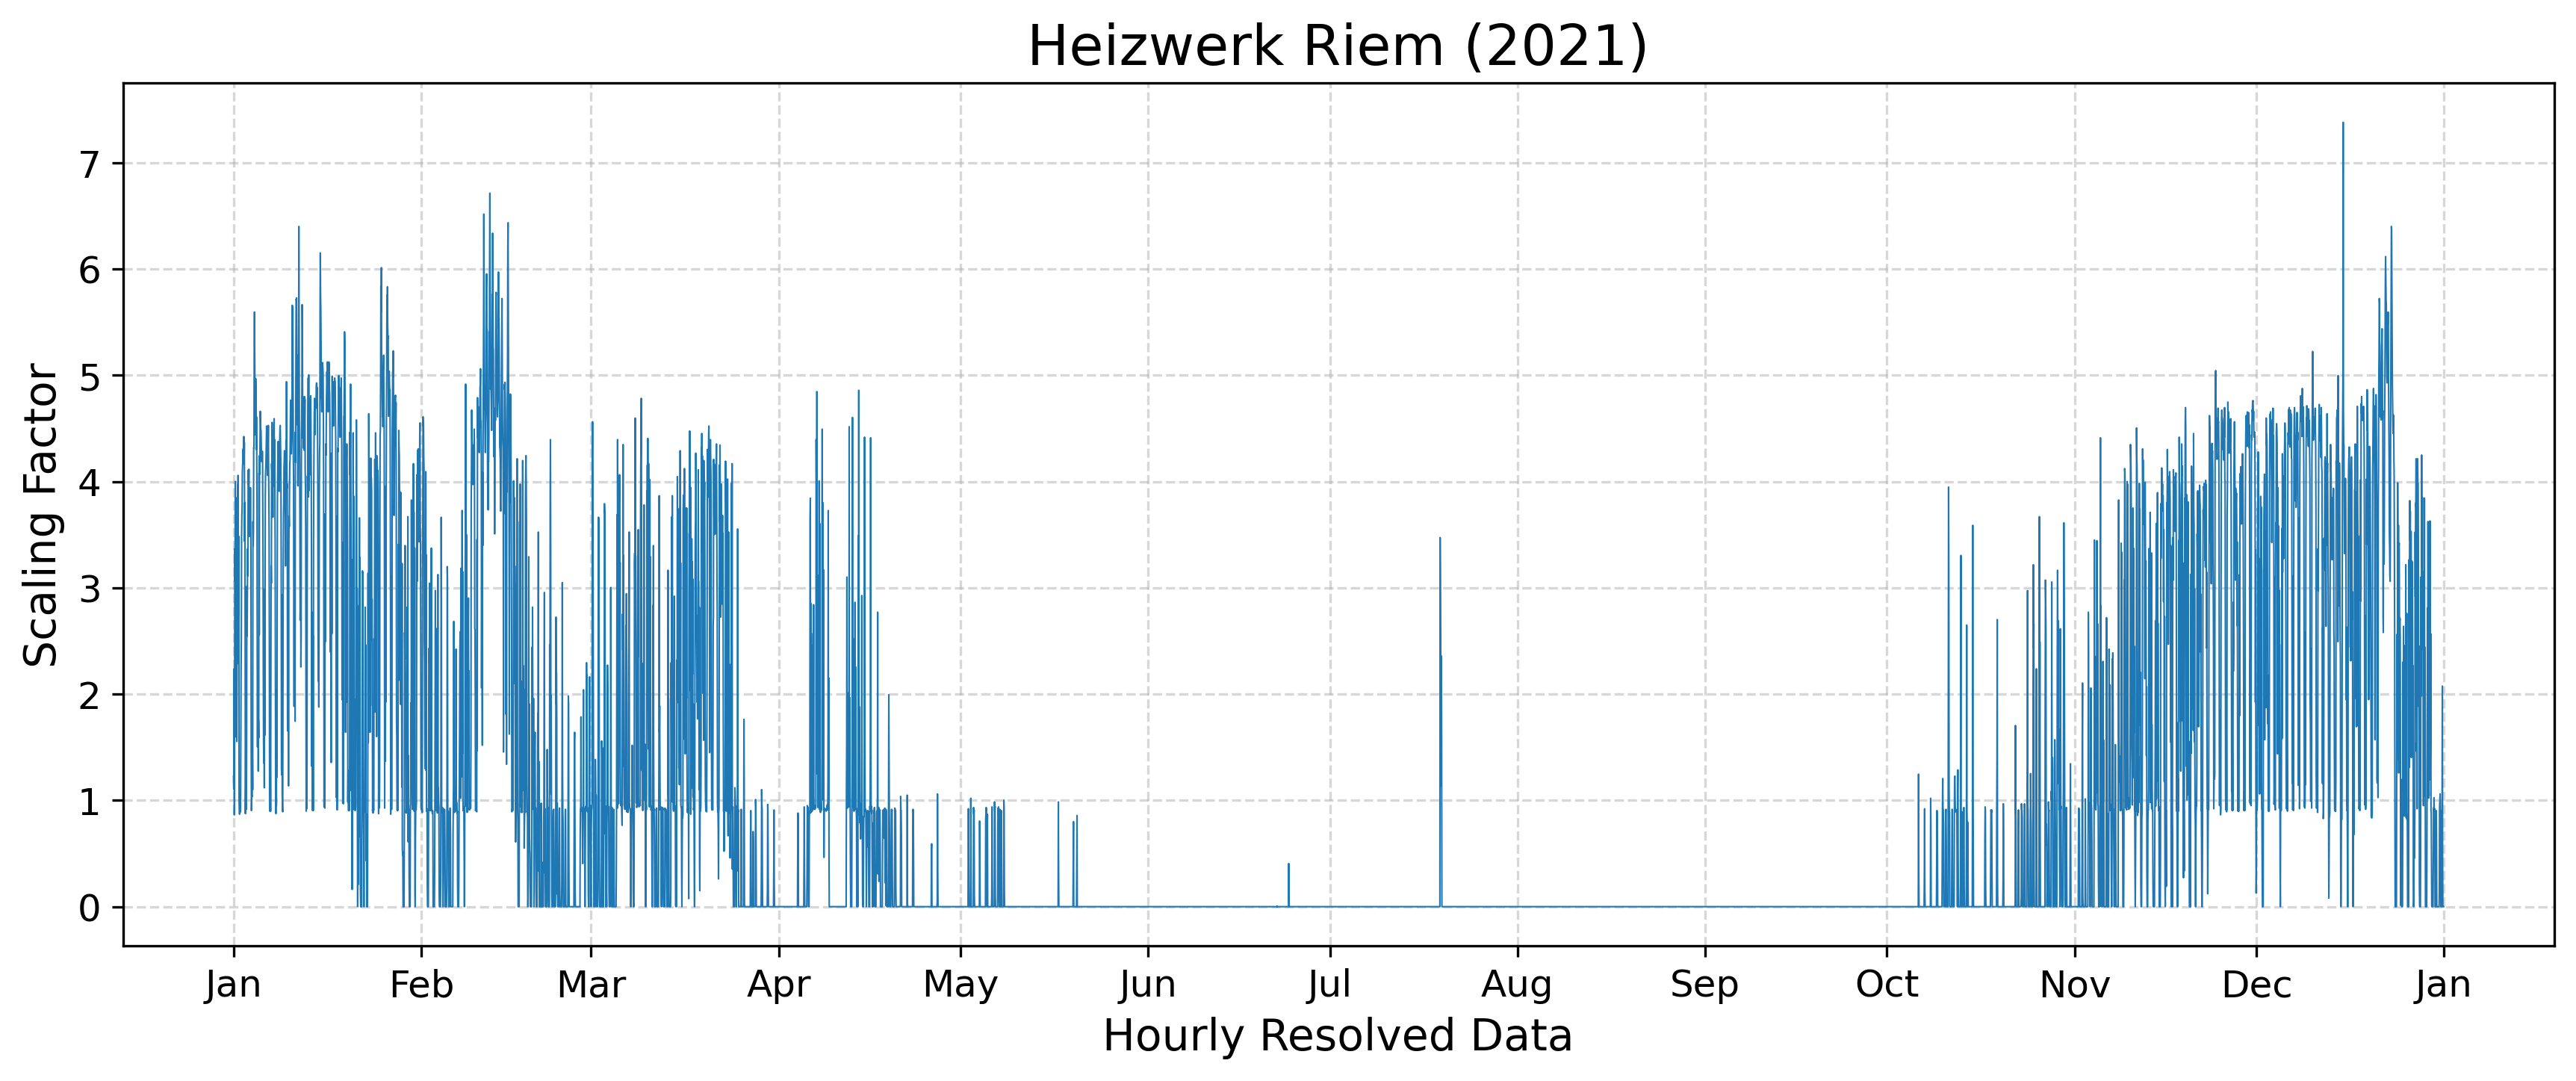

The table this chart was drawn from, first rows:
year, component, timestamp, scaling_factor
2021, CO2/CO/NOx, 2021-01-01 00:00:00+01:00, 1.229
2021, CO2/CO/NOx, 2021-01-01 01:00:00+01:00, 1.107
2021, CO2/CO/NOx, 2021-01-01 02:00:00+01:00, 2.238
2021, CO2/CO/NOx, 2021-01-01 03:00:00+01:00, 0.8638
2021, CO2/CO/NOx, 2021-01-01 04:00:00+01:00, 0.9913
2021, CO2/CO/NOx, 2021-01-01 05:00:00+01:00, 3.368
2021, CO2/CO/NOx, 2021-01-01 06:00:00+01:00, 3.061
2021, CO2/CO/NOx, 2021-01-01 07:00:00+01:00, 4
2021, CO2/CO/NOx, 2021-01-01 08:00:00+01:00, 3.467
2021, CO2/CO/NOx, 2021-01-01 09:00:00+01:00, 3.849
2021, CO2/CO/NOx, 2021-01-01 10:00:00+01:00, 3.785
2021, CO2/CO/NOx, 2021-01-01 11:00:00+01:00, 1.594
2021, CO2/CO/NOx, 2021-01-01 12:00:00+01:00, 3.142
2021, CO2/CO/NOx, 2021-01-01 13:00:00+01:00, 1.554
2021, CO2/CO/NOx, 2021-01-01 14:00:00+01:00, 2.591
2021, CO2/CO/NOx, 2021-01-01 15:00:00+01:00, 2.284
2021, CO2/CO/NOx, 2021-01-01 16:00:00+01:00, 3.971
2021, CO2/CO/NOx, 2021-01-01 17:00:00+01:00, 3.084
2021, CO2/CO/NOx, 2021-01-01 18:00:00+01:00, 4.058
2021, CO2/CO/NOx, 2021-01-01 19:00:00+01:00, 2.968
2021, CO2/CO/NOx, 2021-01-01 20:00:00+01:00, 2.742
2021, CO2/CO/NOx, 2021-01-01 21:00:00+01:00, 3.484
2021, CO2/CO/NOx, 2021-01-01 22:00:00+01:00, 1.003
2021, CO2/CO/NOx, 2021-01-01 23:00:00+01:00, 0.8811
2021, CO2/CO/NOx, 2021-01-02 00:00:00+01:00, 0.8695
2021, CO2/CO/NOx, 2021-01-02 01:00:00+01:00, 0.8927
2021, CO2/CO/NOx, 2021-01-02 02:00:00+01:00, 0.8869
2021, CO2/CO/NOx, 2021-01-02 03:00:00+01:00, 0.8927
2021, CO2/CO/NOx, 2021-01-02 04:00:00+01:00, 0.9159
2021, CO2/CO/NOx, 2021-01-02 05:00:00+01:00, 1.53
2021, CO2/CO/NOx, 2021-01-02 06:00:00+01:00, 2.232
2021, CO2/CO/NOx, 2021-01-02 07:00:00+01:00, 2.499
2021, CO2/CO/NOx, 2021-01-02 08:00:00+01:00, 3.472
2021, CO2/CO/NOx, 2021-01-02 09:00:00+01:00, 3.675
2021, CO2/CO/NOx, 2021-01-02 10:00:00+01:00, 3.768
2021, CO2/CO/NOx, 2021-01-02 11:00:00+01:00, 4.087
2021, CO2/CO/NOx, 2021-01-02 12:00:00+01:00, 4.151
2021, CO2/CO/NOx, 2021-01-02 13:00:00+01:00, 4.185
2021, CO2/CO/NOx, 2021-01-02 14:00:00+01:00, 4.307
2021, CO2/CO/NOx, 2021-01-02 15:00:00+01:00, 4.168
2021, CO2/CO/NOx, 2021-01-02 16:00:00+01:00, 4.336
2021, CO2/CO/NOx, 2021-01-02 17:00:00+01:00, 4.423
2021, CO2/CO/NOx, 2021-01-02 18:00:00+01:00, 4.203
2021, CO2/CO/NOx, 2021-01-02 19:00:00+01:00, 4.365
2021, CO2/CO/NOx, 2021-01-02 20:00:00+01:00, 3.438
2021, CO2/CO/NOx, 2021-01-02 21:00:00+01:00, 3.803
2021, CO2/CO/NOx, 2021-01-02 22:00:00+01:00, 2.632
2021, CO2/CO/NOx, 2021-01-02 23:00:00+01:00, 0.8753
2021, CO2/CO/NOx, 2021-01-03 00:00:00+01:00, 1.148
2021, CO2/CO/NOx, 2021-01-03 01:00:00+01:00, 1.93
2021, CO2/CO/NOx, 2021-01-03 02:00:00+01:00, 1.27
2021, CO2/CO/NOx, 2021-01-03 03:00:00+01:00, 0.9159
2021, CO2/CO/NOx, 2021-01-03 04:00:00+01:00, 1.588
2021, CO2/CO/NOx, 2021-01-03 05:00:00+01:00, 3.014
2021, CO2/CO/NOx, 2021-01-03 06:00:00+01:00, 2.545
2021, CO2/CO/NOx, 2021-01-03 07:00:00+01:00, 2.985
2021, CO2/CO/NOx, 2021-01-03 08:00:00+01:00, 3.368
2021, CO2/CO/NOx, 2021-01-03 09:00:00+01:00, 3.113
2021, CO2/CO/NOx, 2021-01-03 10:00:00+01:00, 4.093
2021, CO2/CO/NOx, 2021-01-03 11:00:00+01:00, 4.11
... 8,699 more rows
